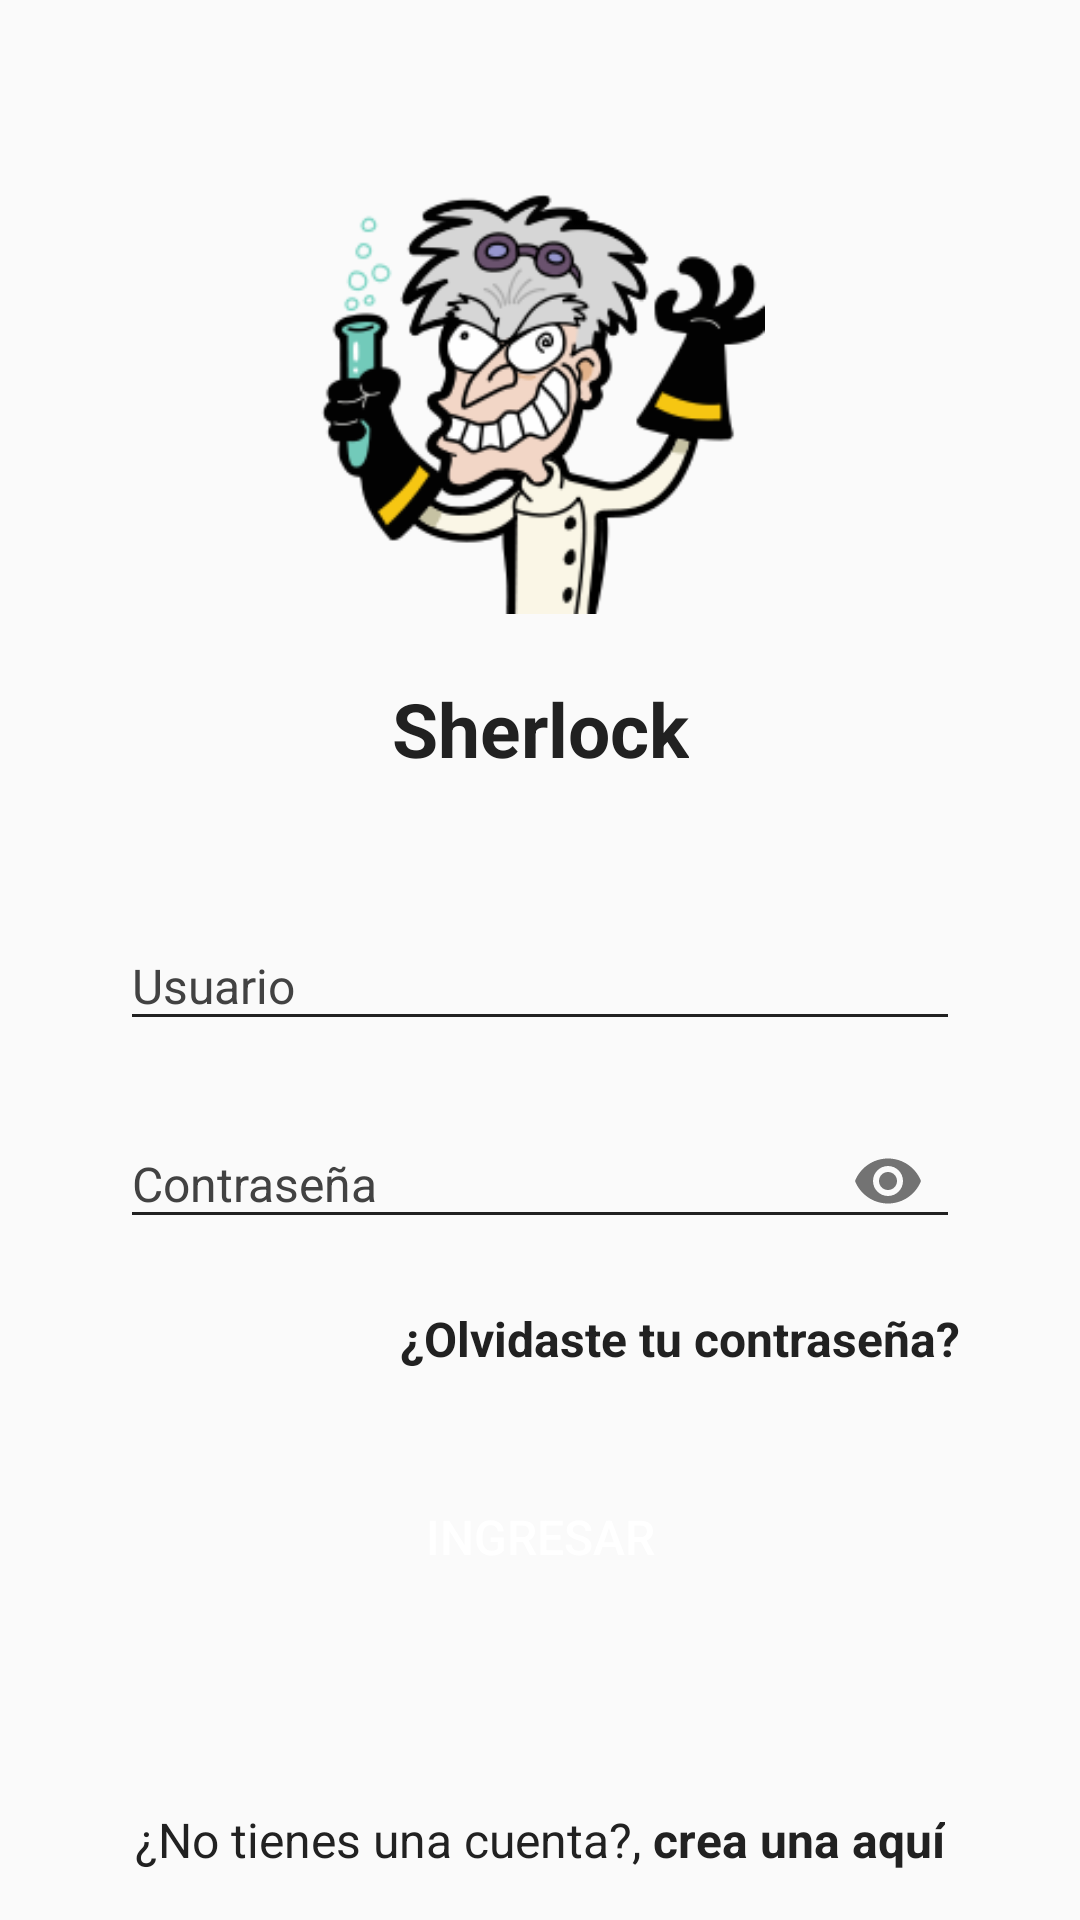

This screen was rendered from an Android layout file. Write that file and the resources it references.
<!-- AndroidManifest.xml: application theme AppTheme -->
<!-- res/layout/activity_login.xml -->
<?xml version="1.0" encoding="utf-8"?>
<android.support.constraint.ConstraintLayout xmlns:android="http://schemas.android.com/apk/res/android"
    xmlns:app="http://schemas.android.com/apk/res-auto"
    xmlns:tools="http://schemas.android.com/tools"
    android:id="@+id/container"
    android:layout_width="match_parent"
    android:layout_height="match_parent"
    tools:context=".ui.main.MainActivity"
    tools:layout_editor_absoluteY="25dp">

    <ImageView
        android:id="@+id/imageView2"
        android:layout_width="150dp"
        android:layout_height="150dp"
        android:layout_marginBottom="5dp"
        android:layout_marginTop="48dp"
        android:src="@drawable/logo"
        app:layout_constraintBottom_toTopOf="@+id/textView2"
        app:layout_constraintEnd_toEndOf="parent"
        app:layout_constraintStart_toStartOf="parent"
        app:layout_constraintTop_toTopOf="parent" />

    <TextView
        android:id="@+id/textView2"
        android:layout_width="wrap_content"
        android:layout_height="wrap_content"
        android:layout_marginBottom="26dp"
        android:layout_marginEnd="8dp"
        android:layout_marginStart="8dp"
        android:gravity="center"
        android:text="Sherlock"
        android:textColor="@color/textNormal"
        android:textSize="@dimen/title"
        android:textStyle="bold"
        app:layout_constraintBottom_toTopOf="@+id/textInputLayout"
        app:layout_constraintEnd_toEndOf="parent"
        app:layout_constraintStart_toStartOf="parent"
        app:layout_constraintTop_toBottomOf="@+id/imageView2" />

    <android.support.design.widget.TextInputLayout
        android:id="@+id/textInputLayout"
        android:layout_width="0dp"
        android:layout_height="wrap_content"
        android:layout_marginEnd="40dp"
        android:layout_marginStart="40dp"
        android:theme="@style/InputEditTextNormal"
        app:layout_constraintBottom_toTopOf="@+id/textInputLayout2"
        app:layout_constraintEnd_toEndOf="parent"
        app:layout_constraintStart_toStartOf="parent"
        app:layout_constraintTop_toBottomOf="@+id/textView2">

        <android.support.design.widget.TextInputEditText
            android:id="@+id/edt_email"
            android:layout_width="match_parent"
            android:layout_height="wrap_content"
            android:hint="Usuario"
            android:imeOptions="actionNext"
            android:inputType="text"
            android:maxLines="1"
            android:textSize="@dimen/normal" />
    </android.support.design.widget.TextInputLayout>

    <android.support.design.widget.TextInputLayout
        android:id="@+id/textInputLayout2"
        android:layout_width="0dp"
        android:layout_height="wrap_content"
        android:layout_marginBottom="6dp"
        android:layout_marginEnd="40dp"
        android:layout_marginStart="40dp"
        android:theme="@style/InputEditTextNormal"
        app:layout_constraintBottom_toTopOf="@+id/tv_restore_password"
        app:layout_constraintEnd_toEndOf="parent"
        app:layout_constraintStart_toStartOf="parent"
        app:layout_constraintTop_toBottomOf="@+id/textInputLayout"
        app:passwordToggleEnabled="true">

        <android.support.design.widget.TextInputEditText
            android:id="@+id/edt_password"
            android:layout_width="match_parent"
            android:layout_height="wrap_content"
            android:hint="Contraseña"
            android:imeOptions="actionDone"
            android:inputType="textPassword"
            android:maxLines="1"
            android:textSize="@dimen/normal" />
    </android.support.design.widget.TextInputLayout>

    <TextView
        android:id="@+id/tv_restore_password"
        android:layout_width="0dp"
        android:layout_height="wrap_content"
        android:layout_marginBottom="20dp"
        android:layout_marginEnd="40dp"
        android:layout_marginStart="40dp"
        android:gravity="end"
        android:text="¿Olvidaste tu contraseña?"
        android:textColor="@color/textNormal"
        android:textSize="@dimen/normal"
        android:textStyle="bold"
        app:layout_constraintBottom_toTopOf="@+id/btn_login"
        app:layout_constraintEnd_toEndOf="parent"
        app:layout_constraintStart_toStartOf="parent"
        app:layout_constraintTop_toBottomOf="@+id/textInputLayout2" />

    <Button
        android:id="@+id/btn_login"
        android:layout_width="0dp"
        android:layout_height="wrap_content"
        android:layout_marginBottom="92dp"
        android:layout_marginEnd="40dp"
        android:layout_marginStart="40dp"
        android:background="@drawable/round_edit_text"
        android:backgroundTint="@color/colorAccent"
        android:text="Ingresar"
        android:textColor="@color/white"
        android:textSize="@dimen/normal"
        app:layout_constraintBottom_toBottomOf="parent"
        app:layout_constraintEnd_toEndOf="parent"
        app:layout_constraintStart_toStartOf="parent"
        app:layout_constraintTop_toBottomOf="@+id/tv_restore_password" />

    <LinearLayout
        android:id="@+id/linearLayout"
        android:layout_width="wrap_content"
        android:layout_height="wrap_content"
        android:layout_marginBottom="16dp"
        android:orientation="horizontal"
        app:layout_constraintBottom_toBottomOf="parent"
        app:layout_constraintEnd_toEndOf="parent"
        app:layout_constraintStart_toStartOf="parent">

        <TextView
            android:layout_width="wrap_content"
            android:layout_height="wrap_content"
            android:text="¿No tienes una cuenta?, "
            android:textColor="@color/textNormal"
            android:textSize="@dimen/normal" />


        <TextView
            android:id="@+id/tv_sign_up"
            android:layout_width="wrap_content"
            android:layout_height="wrap_content"
            android:text="crea una aquí"
            android:textColor="@color/textNormal"
            android:textSize="@dimen/normal"
            android:textStyle="bold" />
    </LinearLayout>

</android.support.constraint.ConstraintLayout>
<!-- resources referenced by this layout -->
<resources>
  <color name="colorAccent">#F7585F</color>
  <color name="textNormal">#212121</color>
  <color name="white">#FFFFFF</color>
  <dimen name="normal">16sp</dimen>
  <dimen name="title">25sp</dimen>
  <!-- drawable logo: png bitmap (drawable, 28041 bytes) -->
  <style name="InputEditTextNormal" parent="TextAppearance.AppCompat">
          <item name="android:textColorHint">@color/textLight</item>
          <item name="android:textSize">@dimen/normal</item>
          <item name="android:textColorPrimary">@color/textNormal</item>
          <item name="colorAccent">@color/textNormal</item>
          <item name="colorControlNormal">@color/textNormal</item>
      </style>
  <style name="AppTheme" parent="Theme.AppCompat.Light.NoActionBar">
          
          <item name="colorPrimary">@color/colorPrimary</item>
          <item name="colorPrimaryDark">@color/colorPrimaryDark</item>
          <item name="colorAccent">@color/colorAccent</item>
      </style>
  <color name="textLight">#424242</color>
  <color name="colorPrimary">#36BA8A</color>
  <color name="colorPrimaryDark">#26996f</color>
</resources>
